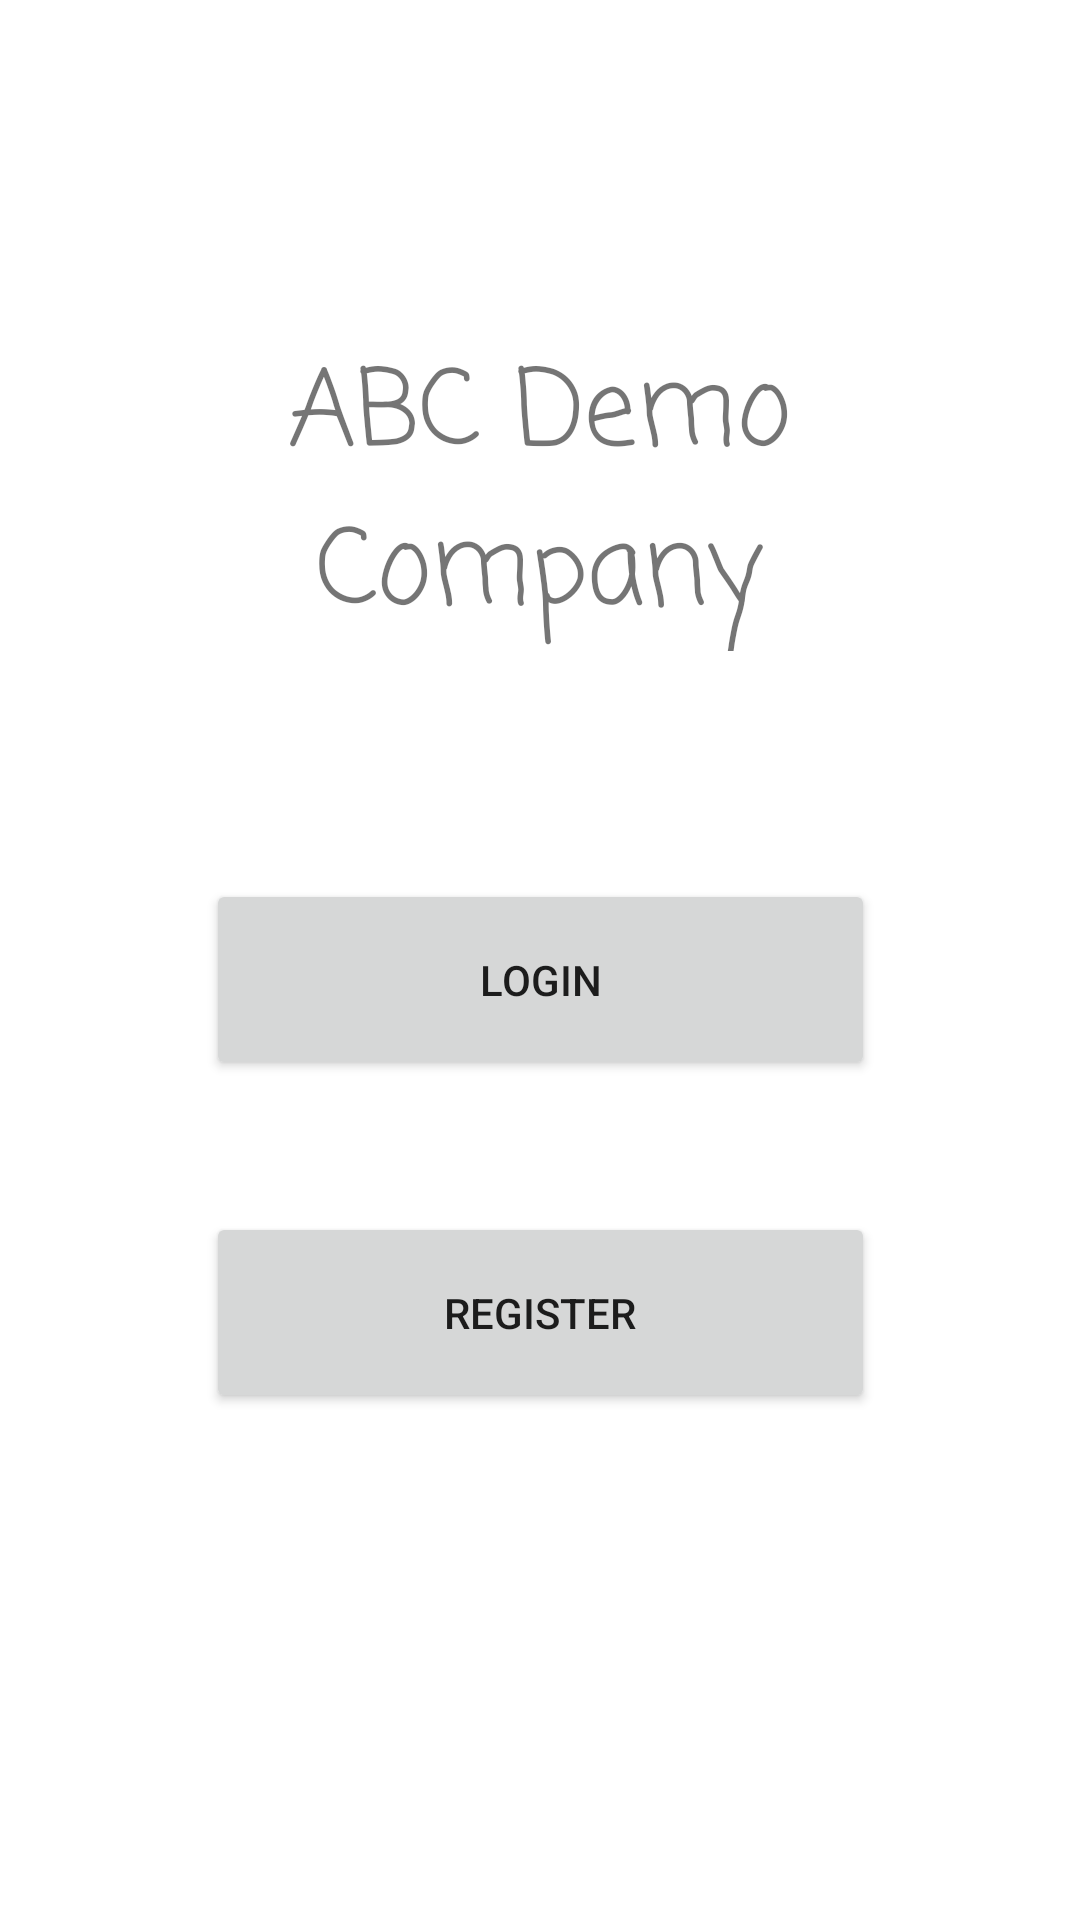

This screen was rendered from an Android layout file. Write that file and the resources it references.
<!-- AndroidManifest.xml: application theme Theme.MulipageActivityDemo -->
<!-- res/layout/activity_main.xml -->
<?xml version="1.0" encoding="utf-8"?>
<androidx.constraintlayout.widget.ConstraintLayout xmlns:android="http://schemas.android.com/apk/res/android"
    xmlns:app="http://schemas.android.com/apk/res-auto"
    xmlns:tools="http://schemas.android.com/tools"
    android:layout_width="match_parent"
    android:layout_height="match_parent"
    tools:context=".MainActivity">

    <TextView
        android:id="@+id/textView"
        android:layout_width="292dp"
        android:layout_height="105dp"
        android:layout_marginTop="112dp"
        android:fontFamily="casual"
        android:text="@string/company_name"
        android:textAlignment="center"
        android:textSize="35sp"
        app:layout_constraintEnd_toEndOf="parent"
        app:layout_constraintHorizontal_bias="0.495"
        app:layout_constraintStart_toStartOf="parent"
        app:layout_constraintTop_toTopOf="parent" />

    <Button
        android:id="@+id/loginButton"
        android:layout_width="223dp"
        android:layout_height="67dp"
        android:layout_marginTop="76dp"
        android:text="@string/login"
        app:layout_constraintEnd_toEndOf="parent"
        app:layout_constraintStart_toStartOf="parent"
        app:layout_constraintTop_toBottomOf="@+id/textView" />

    <Button
        android:id="@+id/registerButton"
        android:layout_width="223dp"
        android:layout_height="67dp"
        android:layout_marginTop="44dp"
        android:text="@string/register"
        app:layout_constraintEnd_toEndOf="parent"
        app:layout_constraintStart_toStartOf="parent"
        app:layout_constraintTop_toBottomOf="@+id/loginButton" />

</androidx.constraintlayout.widget.ConstraintLayout>
<!-- resources referenced by this layout -->
<resources>
  <string name="company_name">ABC Demo Company</string>
  <string name="login">Login</string>
  <string name="register">Register</string>
  <style name="Theme.MulipageActivityDemo" parent="Theme.MaterialComponents.DayNight.DarkActionBar">
          
          <item name="colorPrimary">@color/purple_500</item>
          <item name="colorPrimaryVariant">@color/purple_700</item>
          <item name="colorOnPrimary">@color/white</item>
          
          <item name="colorSecondary">@color/teal_200</item>
          <item name="colorSecondaryVariant">@color/teal_700</item>
          <item name="colorOnSecondary">@color/black</item>
          
          <item name="android:statusBarColor" tools:targetApi="l">?attr/colorPrimaryVariant</item>
          
      </style>
  <color name="purple_500">#FF6200EE</color>
  <color name="purple_700">#FF3700B3</color>
  <color name="white">#FFFFFFFF</color>
  <color name="teal_200">#FF03DAC5</color>
  <color name="teal_700">#FF018786</color>
  <color name="black">#FF000000</color>
</resources>
